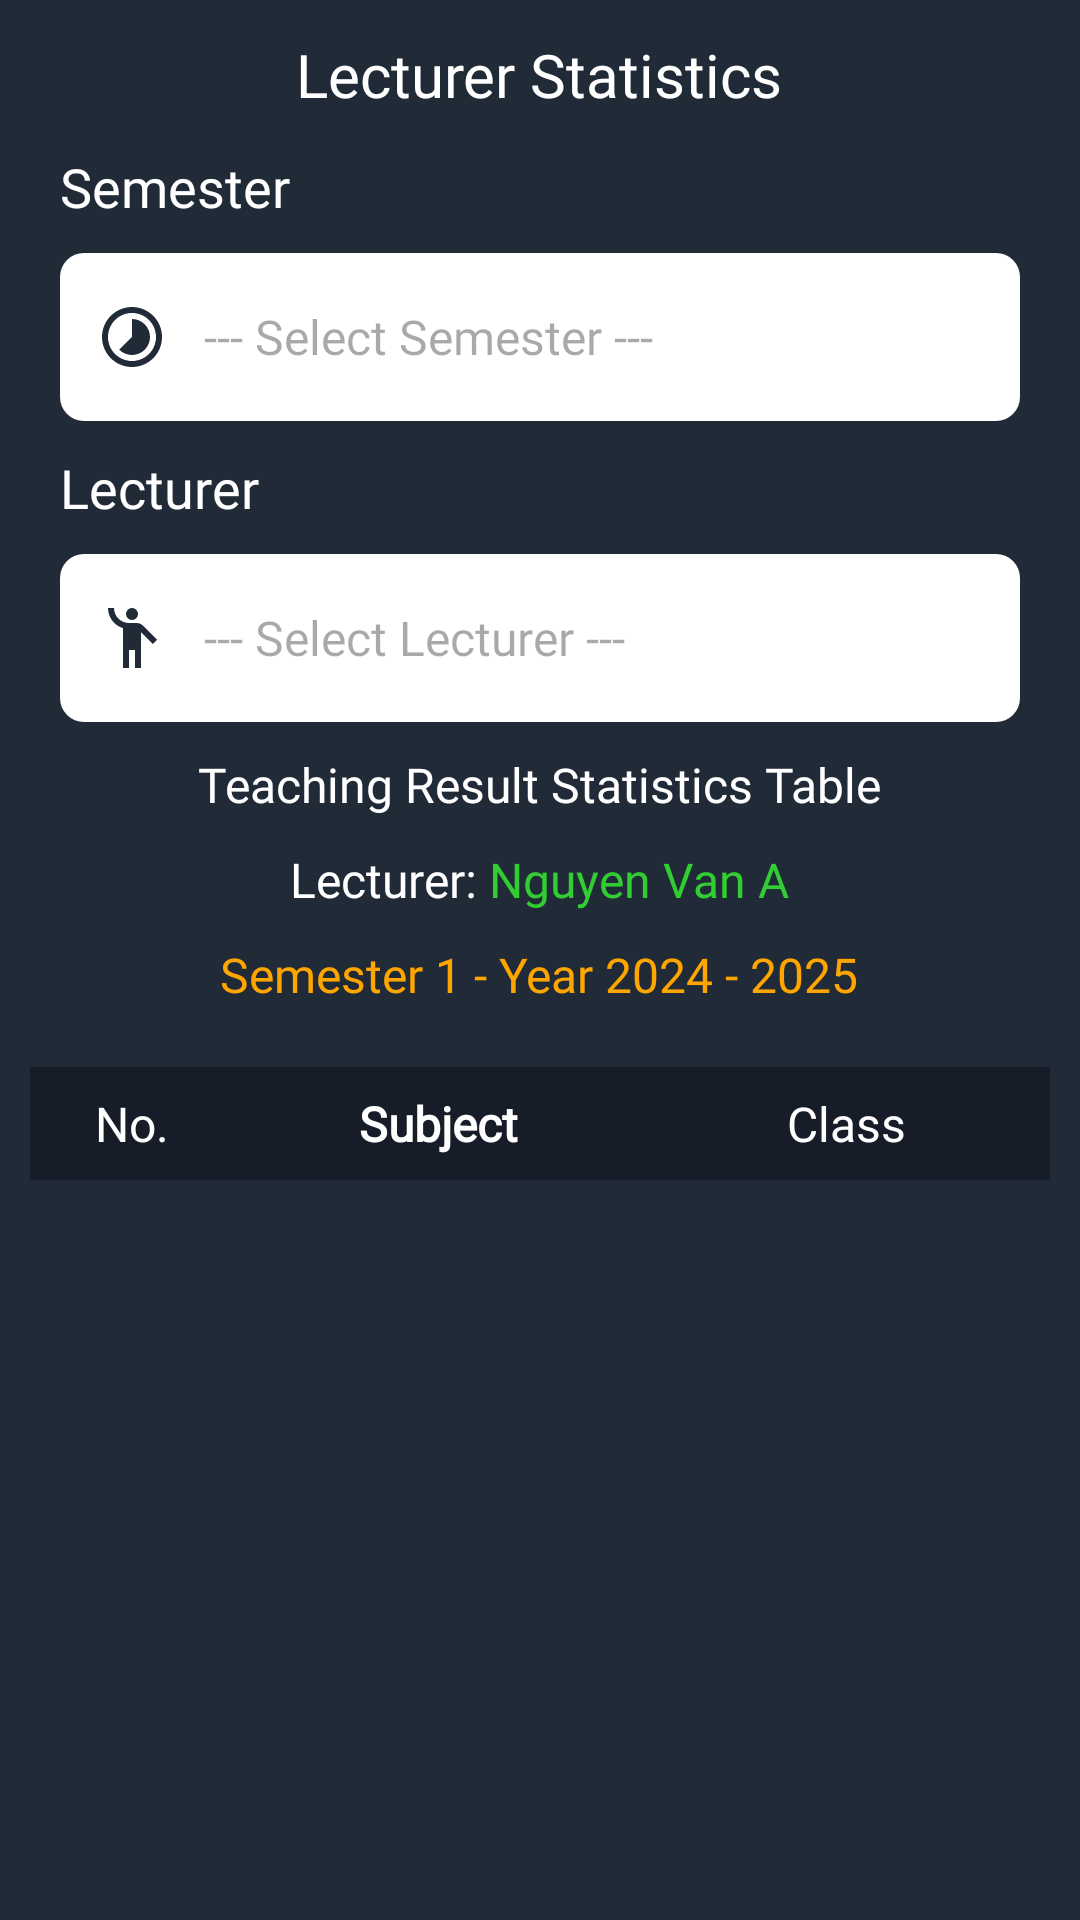

Layout XML and referenced resources for this Android screen:
<!-- AndroidManifest.xml: application theme Theme.MyApplication -->
<!-- res/layout/admin_activity_statistical_lecturer.xml -->
<?xml version="1.0" encoding="utf-8"?>
<RelativeLayout xmlns:android="http://schemas.android.com/apk/res/android"
    xmlns:tools="http://schemas.android.com/tools"
    android:id="@+id/main"
    android:layout_width="match_parent"
    android:layout_height="match_parent"
    android:background="@color/grey"
    tools:context=".ui.admin.StatisticalLecturerActivity"
    tools:ignore="HardcodedText">

    <RelativeLayout
        android:id="@+id/top"
        android:layout_width="match_parent"
        android:layout_height="wrap_content">

        <ImageView
            android:id="@+id/btnBack"
            android:layout_width="50dp"
            android:layout_height="50dp"
            android:contentDescription="ic_back"
            android:padding="14dp"
            android:src="@drawable/ic_back" />

        <TextView
            android:layout_width="wrap_content"
            android:layout_height="wrap_content"
            android:layout_centerInParent="true"
            android:fontFamily="@font/opensans_bold"
            android:text="Lecturer Statistics"
            android:textColor="@color/white"
            android:textSize="20sp" />

    </RelativeLayout>

    <LinearLayout
        android:id="@+id/semesterContainer"
        android:layout_width="match_parent"
        android:layout_height="wrap_content"
        android:layout_below="@id/top"
        android:layout_marginStart="20dp"
        android:layout_marginEnd="20dp"
        android:layout_marginBottom="10dp"
        android:orientation="vertical">

        <TextView
            android:layout_width="wrap_content"
            android:layout_height="wrap_content"
            android:layout_marginBottom="10dp"
            android:fontFamily="@font/opensans_bold"
            android:text="Semester"
            android:textColor="@color/white"
            android:textSize="18sp" />

        <EditText
            android:id="@+id/edtSemester"
            android:layout_width="match_parent"
            android:layout_height="56dp"
            android:background="@drawable/custom_input"
            android:clickable="false"
            android:drawableStart="@drawable/ic_clock"
            android:drawablePadding="12dp"
            android:ems="10"
            android:focusable="false"
            android:focusableInTouchMode="false"
            android:fontFamily="@font/opensans_bold"
            android:hint="--- Select Semester ---"
            android:inputType="none"
            android:paddingStart="12dp"
            android:paddingEnd="12dp"
            android:textColor="@color/grey"
            android:textSize="16sp"
            tools:ignore="Autofill,LabelFor" />

    </LinearLayout>

    <LinearLayout
        android:id="@+id/lecturerContainer"
        android:layout_width="match_parent"
        android:layout_height="wrap_content"
        android:layout_below="@id/semesterContainer"
        android:layout_marginStart="20dp"
        android:layout_marginEnd="20dp"
        android:layout_marginBottom="10dp"
        android:orientation="vertical">

        <TextView
            android:layout_width="wrap_content"
            android:layout_height="wrap_content"
            android:layout_marginBottom="10dp"
            android:fontFamily="@font/opensans_bold"
            android:text="Lecturer"
            android:textColor="@color/white"
            android:textSize="18sp" />

        <EditText
            android:id="@+id/edtLecturer"
            android:layout_width="match_parent"
            android:layout_height="56dp"
            android:background="@drawable/custom_input"
            android:clickable="false"
            android:drawableStart="@drawable/ic_lecturer"
            android:drawablePadding="12dp"
            android:ems="10"
            android:focusable="false"
            android:focusableInTouchMode="false"
            android:fontFamily="@font/opensans_bold"
            android:hint="--- Select Lecturer ---"
            android:inputType="none"
            android:paddingStart="12dp"
            android:paddingEnd="12dp"
            android:textColor="@color/grey"
            android:textSize="16sp"
            tools:ignore="Autofill,LabelFor" />

    </LinearLayout>

    <LinearLayout
        android:id="@+id/titleTable"
        android:layout_width="match_parent"
        android:layout_height="wrap_content"
        android:layout_below="@id/lecturerContainer"
        android:layout_marginStart="12dp"
        android:layout_marginEnd="12dp"
        android:gravity="center"
        android:orientation="vertical">

        <TextView
            android:layout_width="wrap_content"
            android:layout_height="wrap_content"
            android:fontFamily="@font/opensans_bold"
            android:text="Teaching Result Statistics Table"
            android:textColor="@color/white"
            android:textSize="16sp" />

        <LinearLayout
            android:layout_width="match_parent"
            android:layout_height="wrap_content"
            android:layout_marginTop="10dp"
            android:gravity="center"
            android:orientation="horizontal">

            <TextView
                android:layout_width="wrap_content"
                android:layout_height="wrap_content"
                android:fontFamily="@font/opensans_bold"
                android:text="Lecturer: "
                android:textColor="@color/white"
                android:textSize="16sp" />

            <TextView
                android:id="@+id/txtLecturerName"
                android:layout_width="wrap_content"
                android:layout_height="wrap_content"
                android:fontFamily="@font/opensans_bold"
                android:text="Nguyen Van A"
                android:textColor="@color/lime_green"
                android:textSize="16sp" />

        </LinearLayout>

        <TextView
            android:id="@+id/txtSemesterName"
            android:layout_width="wrap_content"
            android:layout_height="wrap_content"
            android:layout_marginTop="10dp"
            android:fontFamily="@font/opensans_bold"
            android:text="Semester 1 - Year 2024 - 2025"
            android:textColor="@color/orange"
            android:textSize="16sp" />

    </LinearLayout>

    <TableLayout
        android:id="@+id/table"
        android:layout_width="match_parent"
        android:layout_height="wrap_content"
        android:layout_below="@id/titleTable"
        android:layout_marginStart="10dp"
        android:layout_marginTop="20dp"
        android:layout_marginEnd="10dp"
        android:background="@color/grey_sub"
        android:stretchColumns="1,2,3">

        <TableRow tools:ignore="UselessParent">

            <TextView
                android:layout_width="0dp"
                android:layout_height="wrap_content"
                android:layout_weight="1"
                android:fontFamily="@font/opensans_bold"
                android:gravity="center"
                android:padding="8dp"
                android:text="No."
                android:textColor="@color/white"
                android:textSize="16sp" />

            <TextView
                android:layout_width="0dp"
                android:layout_height="wrap_content"
                android:layout_weight="2"
                android:fontFamily="@font/opensans_bold"
                android:gravity="center"
                android:padding="8dp"
                android:text="Subject"
                android:textColor="@color/white"
                android:textSize="16sp"
                android:textStyle="bold" />

            <TextView
                android:layout_width="0dp"
                android:layout_height="wrap_content"
                android:layout_weight="2"
                android:fontFamily="@font/opensans_bold"
                android:gravity="center"
                android:padding="8dp"
                android:text="Class"
                android:textColor="@color/white"
                android:textSize="16sp" />

        </TableRow>

    </TableLayout>

    <HorizontalScrollView
        android:layout_width="match_parent"
        android:layout_height="match_parent"
        android:layout_below="@id/table">

        <androidx.recyclerview.widget.RecyclerView
            android:id="@+id/rvLecturer"
            android:layout_width="wrap_content"
            android:layout_height="wrap_content"
            android:layout_marginStart="10dp"
            android:layout_marginEnd="10dp"
            android:scrollbars="none"
            tools:listitem="@layout/admin_layout_recycle_view_statistical_lecturer" />

    </HorizontalScrollView>

</RelativeLayout>
<!-- res/layout/admin_layout_recycle_view_statistical_lecturer.xml (included above) -->
<?xml version="1.0" encoding="utf-8"?>
<LinearLayout xmlns:android="http://schemas.android.com/apk/res/android"
    xmlns:tools="http://schemas.android.com/tools"
    android:layout_width="match_parent"
    android:layout_height="wrap_content"
    android:background="@color/grey"
    android:gravity="center"
    android:orientation="horizontal"
    android:padding="10dp"
    tools:ignore="HardcodedText">

    <TextView
        android:id="@+id/txtLecturerNumber"
        android:layout_width="0dp"
        android:layout_height="wrap_content"
        android:layout_weight="1"
        android:gravity="center"
        android:text="1"
        android:textColor="@color/white"
        android:textSize="16sp" />

    <TextView
        android:id="@+id/txtSubjectName"
        android:layout_width="0dp"
        android:layout_height="wrap_content"
        android:layout_weight="2"
        android:gravity="center"
        android:text="Mobile Programming"
        android:textColor="@color/white"
        android:textSize="16sp" />

    <TextView
        android:id="@+id/txtClassName"
        android:layout_width="0dp"
        android:layout_height="wrap_content"
        android:layout_weight="2"
        android:gravity="center"
        android:text="DH21IT01"
        android:textColor="@color/white"
        android:textSize="16sp" />

</LinearLayout>
<!-- resources referenced by this layout -->
<resources>
  <color name="grey">#212a37</color>
  <color name="grey_sub">#161d29</color>
  <color name="lime_green">#32CD32</color>
  <color name="orange">#FFA500</color>
  <color name="white">#FFFFFFFF</color>
  <!-- drawable custom_input (drawable) -->
  <?xml version="1.0" encoding="utf-8"?>
  <selector xmlns:android="http://schemas.android.com/apk/res/android">
      <item>
          <shape android:shape="rectangle">
              <solid android:color="@color/white" />
              <corners android:radius="8dp" />
          </shape>
      </item>
  
      <item>
          <shape android:shape="rectangle">
              <solid android:color="@color/white" />
              <corners android:radius="8dp" />
              <stroke android:width="2dp" android:color="@color/grey" />
          </shape>
      </item>
  </selector>
  <!-- drawable ic_clock (drawable) -->
  <vector xmlns:android="http://schemas.android.com/apk/res/android"
      android:width="24dp"
      android:height="24dp"
      android:tint="#212A37"
      android:viewportWidth="24"
      android:viewportHeight="24">
  
      <path
          android:fillColor="@android:color/white"
          android:pathData="M16.24,7.76C15.07,6.59 13.54,6 12,6v6l-4.24,4.24c2.34,2.34 6.14,2.34 8.49,0 2.34,-2.34 2.34,-6.14 -0.01,-8.48zM12,2C6.48,2 2,6.48 2,12s4.48,10 10,10 10,-4.48 10,-10S17.52,2 12,2zM12,20c-4.42,0 -8,-3.58 -8,-8s3.58,-8 8,-8 8,3.58 8,8 -3.58,8 -8,8z" />
  
  </vector>
  <!-- drawable ic_lecturer (drawable) -->
  <vector xmlns:android="http://schemas.android.com/apk/res/android"
      android:width="24dp"
      android:height="24dp"
      android:tint="#212A37"
      android:viewportWidth="24"
      android:viewportHeight="24">
  
      <path
          android:fillColor="@android:color/white"
          android:pathData="M12,4m-2,0a2,2 0,1 1,4 0a2,2 0,1 1,-4 0" />
  
      <path
          android:fillColor="@android:color/white"
          android:pathData="M15.89,8.11C15.5,7.72 14.83,7 13.53,7c-0.21,0 -1.42,0 -2.54,0C8.24,6.99 6,4.75 6,2H4c0,3.16 2.11,5.84 5,6.71V22h2v-6h2v6h2V10.05L18.95,14l1.41,-1.41L15.89,8.11z" />
  
  </vector>
  <style name="Theme.MyApplication" parent="Base.Theme.MyApplication" />
  <style name="Base.Theme.MyApplication" parent="Theme.Material3.DayNight.NoActionBar">
          <item name="android:statusBarColor">@color/grey</item>
      </style>
</resources>
